Run: headless pygame with SDL's dummy video driver; simulated clock (each Clock.tick advances the game by its frame time, no real sleeping); random seed 0; keys injected as events and as key.get_pressed() state; no mouse input.
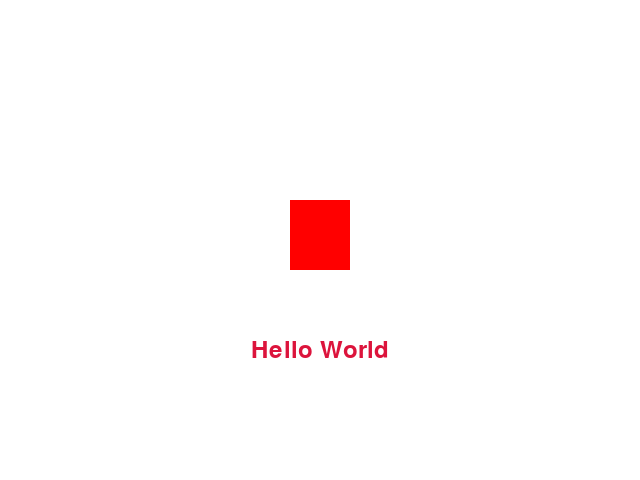
Frame 1 of 4 · flips 1–60 · no input
Frame 2 of 4 · flips 61–180 · tapped SPACE, RETURN · held RIGHT (→), D · screen unchanged from frame 1, image omitted
Frame 3 of 4 · flips 181–300 · held DOWN (↓), S · screen unchanged from frame 2, image omitted
Frame 4 of 4 · flips 301–420 · held LEFT (←), A, UP (↑), W · screen unchanged from frame 3, image omitted

The pygame program that drew these frames:

import pygame
pygame.init()
ScreenWidth, ScreenHeight = 640, 480
DisplaySurface = pygame.display.set_mode((ScreenWidth, ScreenHeight))
pygame.display.set_caption(" My First Game Screen ")
BackgroundColor = pygame.Color(" White ")
Text = pygame.font.Font(None, 36).render(" Hello World ", True, pygame.Color(" Crimson "))
TextRectangularAreaOfTheSurface = Text.get_rect(center = (ScreenWidth // 2, ScreenHeight // 2 + 110))
def GameLoop() :
    Clock = pygame.time.Clock()
    Running = True
    while Running :
        for Event in pygame.event.get() :
            if Event.type == pygame.QUIT :
                Running = False
        DisplaySurface.fill(BackgroundColor)
        DisplaySurface.blit(Text, TextRectangularAreaOfTheSurface)
        pygame.draw.rect(DisplaySurface, (255, 0, 0), pygame.Rect(290, 200, 60, 70))
        pygame.display.flip()
        Clock.tick(30)
    pygame.quit()
if __name__ == "__main__" :
    GameLoop()
